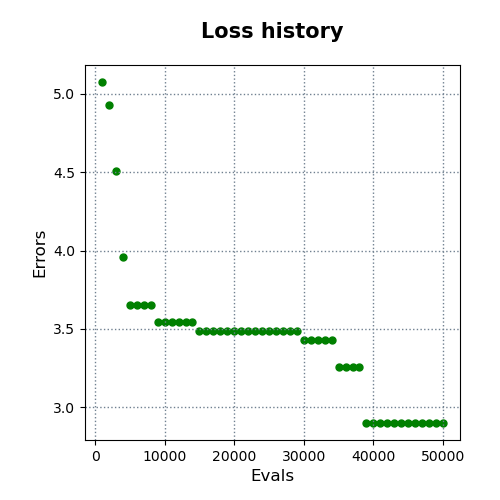

The table this chart was drawn from, first rows:
evals, errors
1000, 5.076
2000, 4.928
3000, 4.506
4000, 3.96
5000, 3.651
6000, 3.651
7000, 3.651
8000, 3.651
9000, 3.541
10000, 3.541
11000, 3.541
12000, 3.541
13000, 3.541
14000, 3.541
15000, 3.488
16000, 3.488
17000, 3.488
18000, 3.488
19000, 3.488
20000, 3.488
21000, 3.488
22000, 3.488
23000, 3.488
24000, 3.488
25000, 3.488
26000, 3.488
27000, 3.488
28000, 3.488
29000, 3.488
30000, 3.431
31000, 3.431
32000, 3.431
33000, 3.431
34000, 3.431
35000, 3.259
36000, 3.259
37000, 3.259
38000, 3.259
39000, 2.899
40000, 2.899
41000, 2.899
42000, 2.899
43000, 2.899
44000, 2.899
45000, 2.899
46000, 2.899
47000, 2.899
48000, 2.899
49000, 2.899
50000, 2.899
